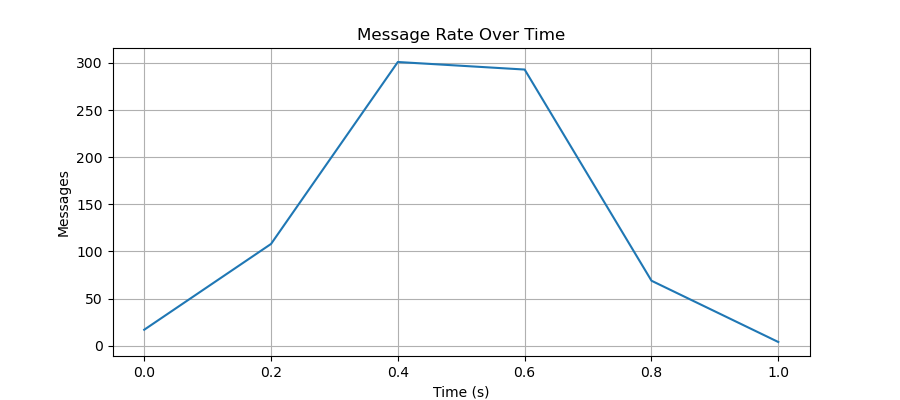

Data behind this chart, as committed beside it:
time_bucket_start, messages
0.0, 17
0.2, 108
0.4, 301
0.6, 293
0.8, 69
1.0, 4
